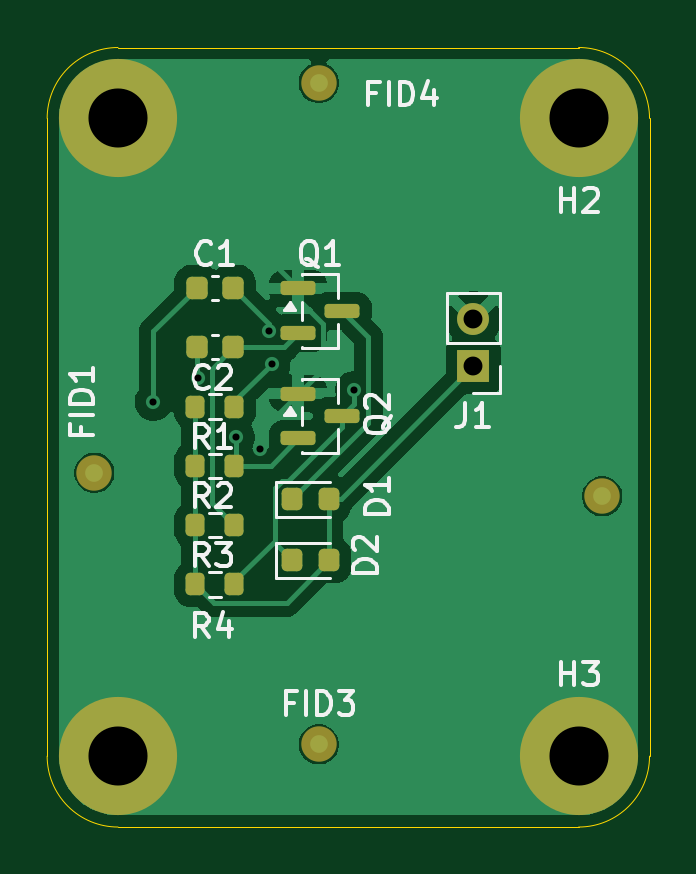
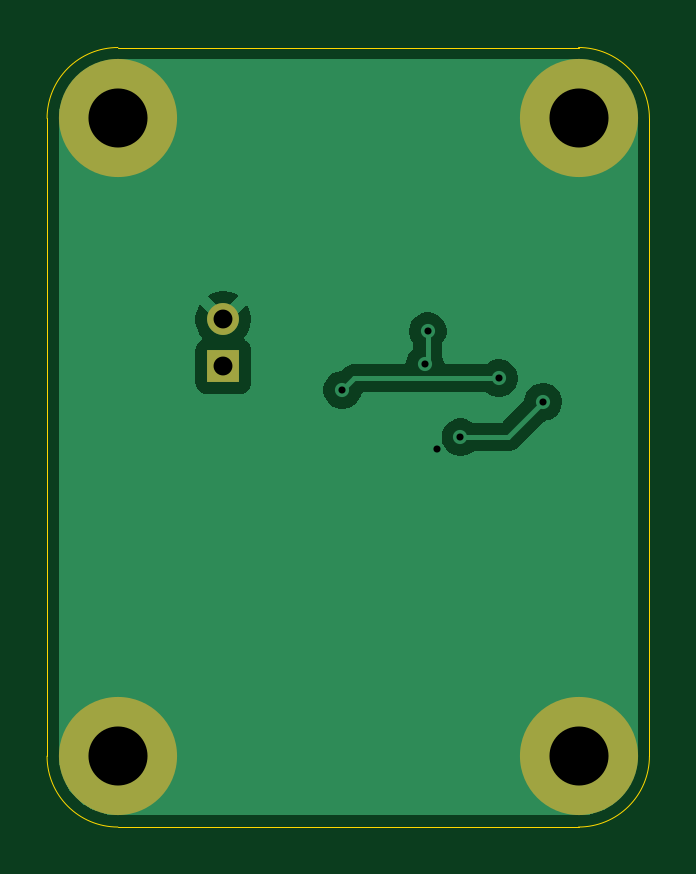
Circuit board: 11 layer files. Board 25.5 x 33.0 mm.
- bottom_copper: BJT_Astable_Multivibrator_PCB-B_Cu.gbr (14825 bytes)
- bottom_mask: BJT_Astable_Multivibrator_PCB-B_Mask.gbr (793 bytes)
- paste: BJT_Astable_Multivibrator_PCB-B_Paste.gbr (472 bytes)
- bottom_silk: BJT_Astable_Multivibrator_PCB-B_Silkscreen.gbr (473 bytes)
- outline: BJT_Astable_Multivibrator_PCB-Edge_Cuts.gbr (1004 bytes)
- top_copper: BJT_Astable_Multivibrator_PCB-F_Cu.gbr (31731 bytes)
- top_mask: BJT_Astable_Multivibrator_PCB-F_Mask.gbr (2708 bytes)
- paste: BJT_Astable_Multivibrator_PCB-F_Paste.gbr (2177 bytes)
- top_silk: BJT_Astable_Multivibrator_PCB-F_Silkscreen.gbr (19178 bytes)
- drill: BJT_Astable_Multivibrator_PCB-NPTH.drl (269 bytes)
- drill: BJT_Astable_Multivibrator_PCB-PTH.drl (618 bytes)

=== bottom_copper: BJT_Astable_Multivibrator_PCB-B_Cu.gbr (14825 bytes, source omitted) ===
=== bottom_mask: BJT_Astable_Multivibrator_PCB-B_Mask.gbr ===
%TF.GenerationSoftware,KiCad,Pcbnew,9.0.6*%
%TF.CreationDate,2025-11-11T14:20:58+00:00*%
%TF.ProjectId,BJT_Astable_Multivibrator_PCB,424a545f-4173-4746-9162-6c655f4d756c,rev?*%
%TF.SameCoordinates,Original*%
%TF.FileFunction,Soldermask,Bot*%
%TF.FilePolarity,Negative*%
%FSLAX46Y46*%
G04 Gerber Fmt 4.6, Leading zero omitted, Abs format (unit mm)*
G04 Created by KiCad (PCBNEW 9.0.6) date 2025-11-11 14:20:58*
%MOMM*%
%LPD*%
G01*
G04 APERTURE LIST*
%ADD10R,1.350000X1.350000*%
%ADD11C,1.350000*%
%ADD12C,5.000000*%
G04 APERTURE END LIST*
D10*
%TO.C,J1*%
X161542500Y-73000000D03*
D11*
X161542500Y-71000000D03*
%TD*%
D12*
%TO.C,H1*%
X146500000Y-62500000D03*
%TD*%
%TO.C,H3*%
X166000000Y-89500000D03*
%TD*%
%TO.C,H2*%
X166000000Y-62500000D03*
%TD*%
%TO.C,H4*%
X146500000Y-89500000D03*
%TD*%
M02*

=== paste: BJT_Astable_Multivibrator_PCB-B_Paste.gbr ===
%TF.GenerationSoftware,KiCad,Pcbnew,9.0.6*%
%TF.CreationDate,2025-11-11T14:20:58+00:00*%
%TF.ProjectId,BJT_Astable_Multivibrator_PCB,424a545f-4173-4746-9162-6c655f4d756c,rev?*%
%TF.SameCoordinates,Original*%
%TF.FileFunction,Paste,Bot*%
%TF.FilePolarity,Positive*%
%FSLAX46Y46*%
G04 Gerber Fmt 4.6, Leading zero omitted, Abs format (unit mm)*
G04 Created by KiCad (PCBNEW 9.0.6) date 2025-11-11 14:20:58*
%MOMM*%
%LPD*%
G01*
G04 APERTURE LIST*
G04 APERTURE END LIST*
M02*

=== bottom_silk: BJT_Astable_Multivibrator_PCB-B_Silkscreen.gbr ===
%TF.GenerationSoftware,KiCad,Pcbnew,9.0.6*%
%TF.CreationDate,2025-11-11T14:20:58+00:00*%
%TF.ProjectId,BJT_Astable_Multivibrator_PCB,424a545f-4173-4746-9162-6c655f4d756c,rev?*%
%TF.SameCoordinates,Original*%
%TF.FileFunction,Legend,Bot*%
%TF.FilePolarity,Positive*%
%FSLAX46Y46*%
G04 Gerber Fmt 4.6, Leading zero omitted, Abs format (unit mm)*
G04 Created by KiCad (PCBNEW 9.0.6) date 2025-11-11 14:20:58*
%MOMM*%
%LPD*%
G01*
G04 APERTURE LIST*
G04 APERTURE END LIST*
M02*

=== outline: BJT_Astable_Multivibrator_PCB-Edge_Cuts.gbr ===
%TF.GenerationSoftware,KiCad,Pcbnew,9.0.6*%
%TF.CreationDate,2025-11-11T14:20:58+00:00*%
%TF.ProjectId,BJT_Astable_Multivibrator_PCB,424a545f-4173-4746-9162-6c655f4d756c,rev?*%
%TF.SameCoordinates,Original*%
%TF.FileFunction,Profile,NP*%
%FSLAX46Y46*%
G04 Gerber Fmt 4.6, Leading zero omitted, Abs format (unit mm)*
G04 Created by KiCad (PCBNEW 9.0.6) date 2025-11-11 14:20:58*
%MOMM*%
%LPD*%
G01*
G04 APERTURE LIST*
%TA.AperFunction,Profile*%
%ADD10C,0.050000*%
%TD*%
G04 APERTURE END LIST*
D10*
X143500000Y-62500000D02*
X143500000Y-89500000D01*
X169000000Y-62500000D02*
X169000000Y-89500000D01*
X146500000Y-92500000D02*
X166000000Y-92500000D01*
X146500000Y-92500000D02*
G75*
G02*
X143500000Y-89500000I0J3000000D01*
G01*
X146500000Y-59500000D02*
X166000000Y-59500000D01*
X169000000Y-89500000D02*
G75*
G02*
X166000000Y-92500000I-3000000J0D01*
G01*
X166000000Y-59500000D02*
G75*
G02*
X169000000Y-62500000I0J-3000000D01*
G01*
X143500000Y-62500000D02*
G75*
G02*
X146500000Y-59500000I3000000J0D01*
G01*
M02*

=== top_copper: BJT_Astable_Multivibrator_PCB-F_Cu.gbr (31731 bytes, source omitted) ===
=== top_mask: BJT_Astable_Multivibrator_PCB-F_Mask.gbr (2708 bytes, source withheld) ===
=== paste: BJT_Astable_Multivibrator_PCB-F_Paste.gbr (2177 bytes, source withheld) ===
=== top_silk: BJT_Astable_Multivibrator_PCB-F_Silkscreen.gbr (19178 bytes, source omitted) ===
=== drill: BJT_Astable_Multivibrator_PCB-NPTH.drl ===
M48
; DRILL file {KiCad 9.0.6} date 2025-11-11T14:21:14+0000
; FORMAT={-:-/ absolute / metric / decimal}
; #@! TF.CreationDate,2025-11-11T14:21:14+00:00
; #@! TF.GenerationSoftware,Kicad,Pcbnew,9.0.6
; #@! TF.FileFunction,NonPlated,1,2,NPTH
FMAT,2
METRIC
%
G90
G05
M30

=== drill: BJT_Astable_Multivibrator_PCB-PTH.drl ===
M48
; DRILL file {KiCad 9.0.6} date 2025-11-11T14:21:14+0000
; FORMAT={-:-/ absolute / metric / decimal}
; #@! TF.CreationDate,2025-11-11T14:21:14+00:00
; #@! TF.GenerationSoftware,Kicad,Pcbnew,9.0.6
; #@! TF.FileFunction,Plated,1,2,PTH
FMAT,2
METRIC
; #@! TA.AperFunction,Plated,PTH,ViaDrill
T1C0.300
; #@! TA.AperFunction,Plated,PTH,ComponentDrill
T2C0.800
; #@! TA.AperFunction,Plated,PTH,ComponentDrill
T3C2.500
%
G90
G05
T1
X148.0Y-74.5
X149.879Y-73.5
X151.5Y-76.0
X152.5Y-76.5
X152.887Y-71.518
X153.0Y-72.9
X156.5Y-74.0
T2
X161.542Y-71.0
X161.542Y-73.0
T3
X146.5Y-62.5
X146.5Y-89.5
X166.0Y-62.5
X166.0Y-89.5
M30

